Dataset: HAM10000 (GitHub, adikuma/Skin-Lesion-Classification). Classes: akiec, bcc, bkl, mel, vasc.

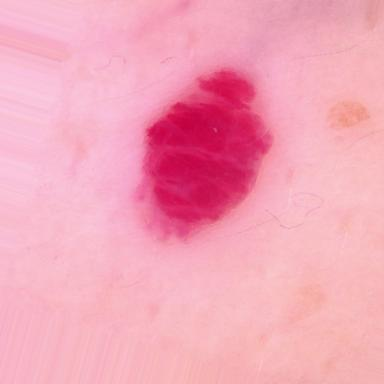
Label: vasc

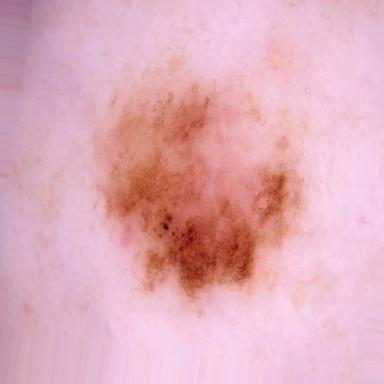
Label: mel

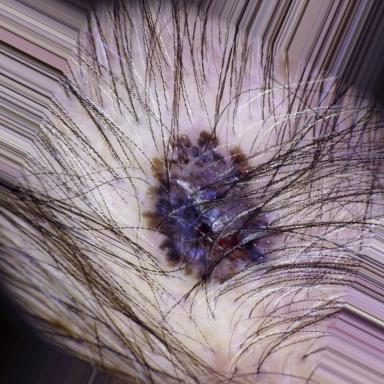
Label: bcc

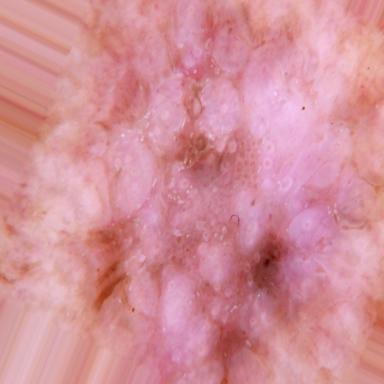
Label: akiec

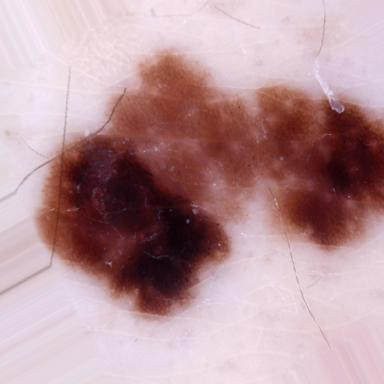
Label: mel

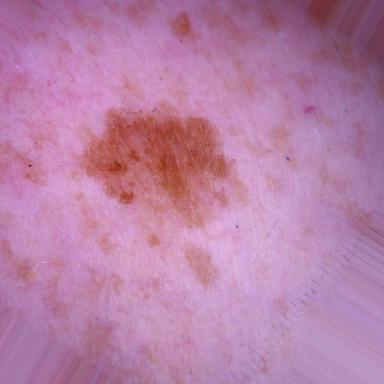
Label: bkl
